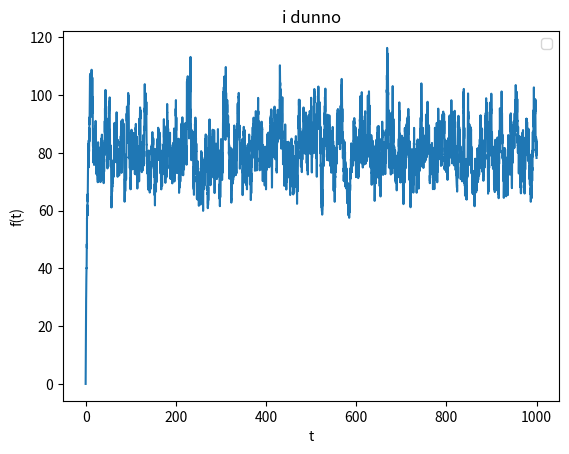

Here is the Python script that generated this plot:
#!/usr/bin/env python3
# -*- coding: utf-8 -*-
"""
Created on Tue May  2 12:07:58 2023

@author: spurcell
"""

import numpy as np
import matplotlib.pyplot as plt
from scipy.integrate import odeint
import math

tmin=0
tmax=1000
dt=0.1
y=0.2
A=4
mu=0
sigma=1
t=np.arange(tmin,tmax+dt,dt)
N=len(t)
N=len(t)
v0=0
r0=0

def Rfunc():


    n1=np.random.normal(mu,sigma,N)
    n2=np.random.normal(mu,sigma,N)


    v = np.zeros((N,2))
    v[0,:]=v0

    for i in range(N-1):
        v[i+1,0] = v[i,0] + (-y*v[i,0])*dt+(A*n1[i+1])*math.sqrt(dt)
        v[i+1,1] = v[i,1] + (-y*v[i,1])*dt+(A*n2[i+1])*math.sqrt(dt)

    r = np.zeros((N,2))
    r[0,:]=0

    for n in range(N-1):
        r[n+1,0]= r[n,0]+dt*v[n,0]
        r[n+1,1]= r[n,1]+dt*v[n,1]

    vsquared=np.zeros((N))
    for i in range(N-1):
        vsquared[i]=v[i,0]**2+v[i,1]**2

    rsquared=np.zeros((N))
    for i in range(N-1):
        rsquared[i]=(r[i,0])**2+(r[i,1])**2


    return rsquared

def Vfunc():

    n1=np.random.normal(mu,sigma,N)
    n2=np.random.normal(mu,sigma,N)


    v = np.zeros((N,2))
    v[0,:]=v0

    for i in range(N-1):
        v[i+1,0] = v[i,0] + (-y*v[i,0])*dt+(A*n1[i+1])*math.sqrt(dt)
        v[i+1,1] = v[i,1] + (-y*v[i,1])*dt+(A*n2[i+1])*math.sqrt(dt)

    r = np.zeros((N,2))
    r[0,:]=0

    for n in range(N-1):
        r[n+1,0]= r[n,0]+dt*v[n,0]
        r[n+1,1]= r[n,1]+dt*v[n,1]

    vsquared=np.zeros((N))
    for i in range(N-1):
        vsquared[i]=v[i,0]**2+v[i,1]**2

    rsquared=np.zeros((N))
    for i in range(N-1):
        rsquared[i]=(r[i,0])**2+(r[i,1])**2


    return vsquared



particleR=np.zeros((N,100))

for j in range(100):
    particleR[:,j]=Rfunc()









print(particleR[1000,0])
print(particleR[1000,1])
print(particleR[1000,98])



Rsquared=np.zeros(N)

for i in range(N):
    Rsquared[i]=np.mean(particleR[i,:])


print(Rsquared[0])
print(Rsquared[1000])
print(Rsquared[7345])
print(Rsquared[-1])



particleV=np.zeros((N,100))

for j in range(100):
    particleV[:,j]=Vfunc()

Vsquared=np.zeros(N)

for i in range(N):
    Vsquared[i]=np.mean(particleV[i,:])

print(Vsquared[0])
print(Vsquared[1000])
print(Vsquared[7345])
print(Vsquared[-1])
print(Vsquared[-2])


tmin=0
tmax=1000
dt=0.1
y=0.2
A=4
mu=0
sigma=1
t=np.arange(tmin,tmax+dt,dt)
N=len(t)
n1=np.random.normal(mu,sigma,N)
n2=np.random.normal(mu,sigma,N)

v0=0
r0=0


N=len(t)
v = np.zeros((N,2))
v[0,:]=v0

for i in range(N-1):
    v[i+1,0] = v[i,0] + (-y*v[i,0])*dt+(A*n1[i+1])*math.sqrt(dt)
    v[i+1,1] = v[i,1] + (-y*v[i,1])*dt+(A*n2[i+1])*math.sqrt(dt)

r = np.zeros((N,2))
r[0,:]=0

for n in range(N-1):
    r[n+1,0]= r[n,0]+dt*v[n,0]
    r[n+1,1]= r[n,1]+dt*v[n,1]




vsquared=np.zeros((N))
for i in range(N-1):
    vsquared[i]=v[i,0]**2+v[i,1]**2




rsquared=np.zeros((N))
for i in range(N-1):
    rsquared[i]=(r[i,0])**2+(r[i,1])**2


risquared=np.zeros(N)
averagersquared=np.zeros(N)

#t0=0
#risquared[i]=rsquared[t0:t0+i]
#averagersquared[i]=np.mean(risquared[i])
#print(averagersquared[0])

plt.plot(t[0:-1],Vsquared[0:-1])
#plt.plot(r[:,0],r[:,1])
#plt.xlim(-10000,+10000)
#plt.ylim(-10000,+10000)
plt.title("i dunno")
plt.xlabel("t")
plt.ylabel("f(t)")
plt.legend()
plt.show()



#quared=np.array(rsquared)
#for i in range(N):
 #      for j in range(100):
  #        n1=np.random.normal(mu,sigma,N)
   #        n2=np.random.normal(mu,sigma,N)
    #     Rsquared[i]=np.append(Rsquared[i],rsquared[i])

 #  P=np.zeros(N)
#   for i in range(N):
 #      P[i]=np.mean(Rsquared[i])